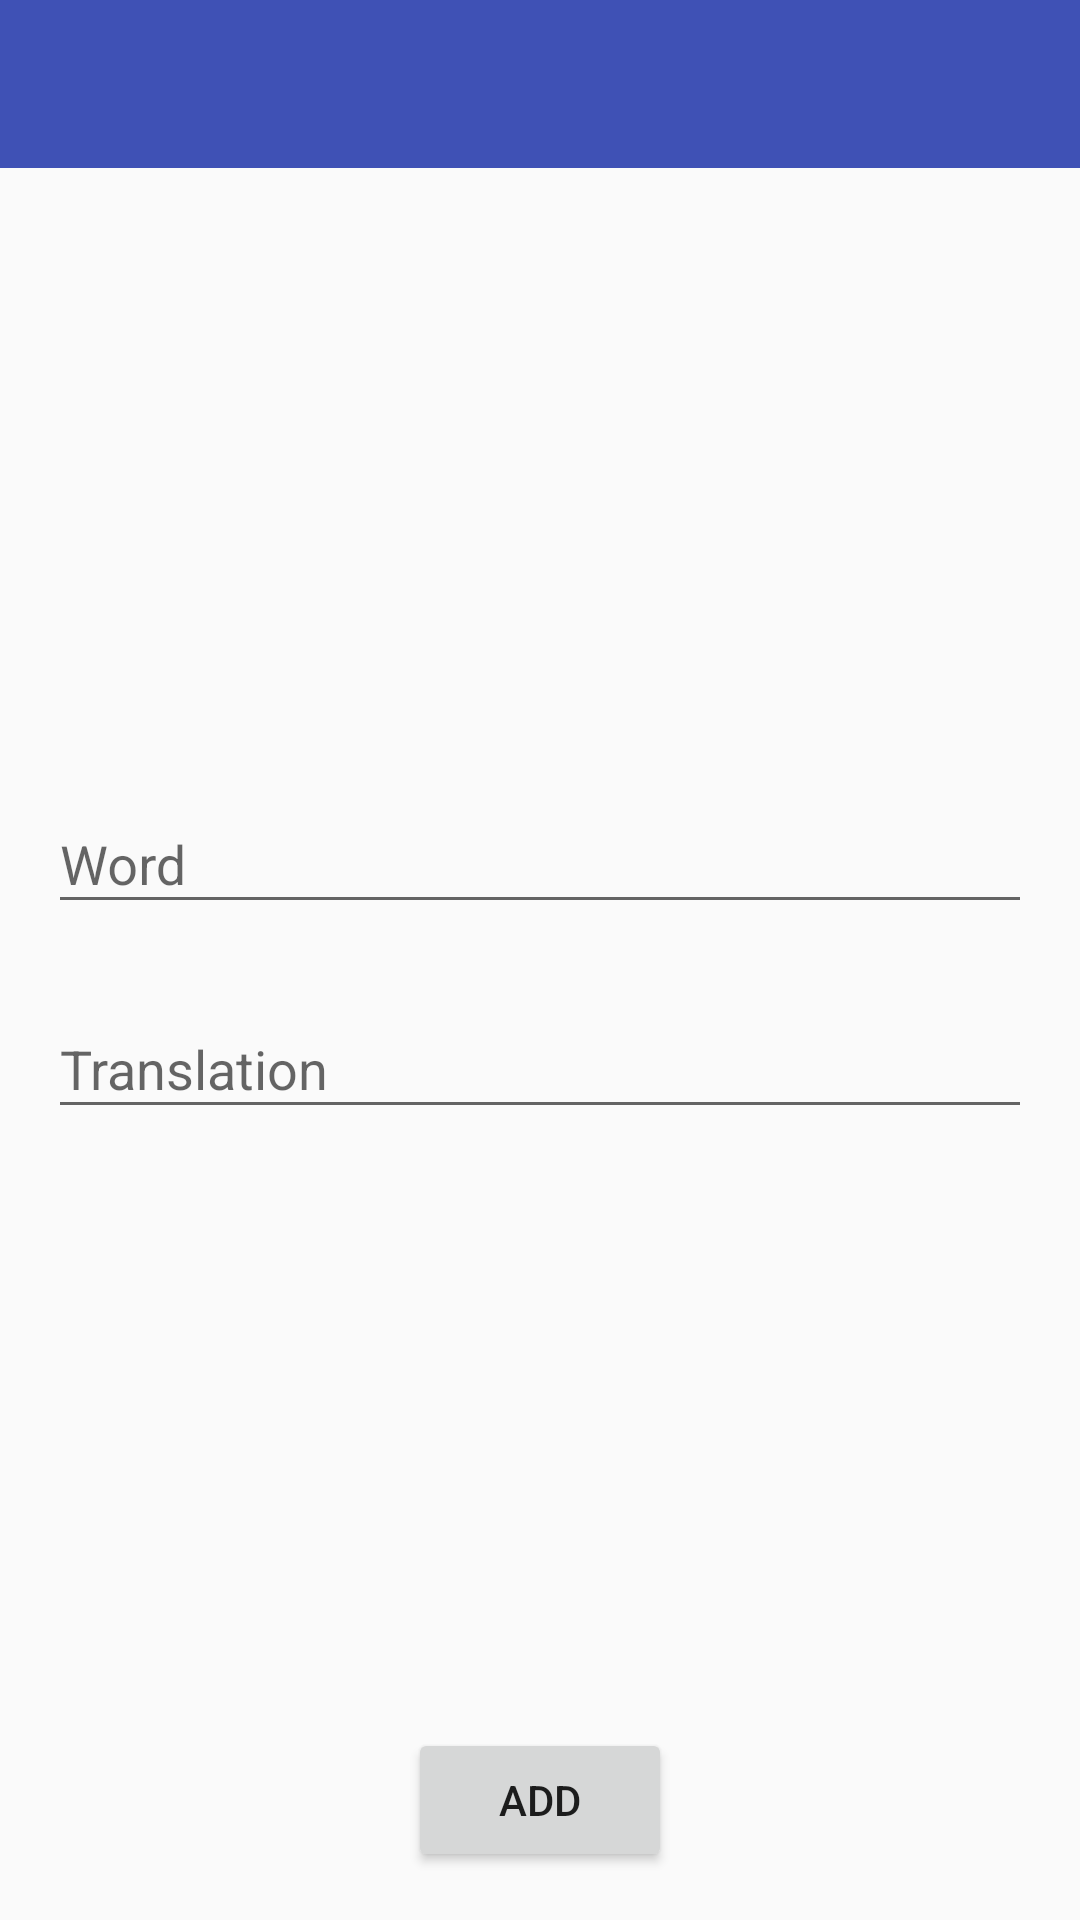

Here is an Android app screen rendered from its layout file. Give the layout XML and the strings, colors and styles it references.
<!-- AndroidManifest.xml: application theme AppTheme -->
<!-- res/layout/activity_add_word.xml -->
<?xml version="1.0" encoding="utf-8"?>
<android.support.constraint.ConstraintLayout xmlns:android="http://schemas.android.com/apk/res/android"
    xmlns:app="http://schemas.android.com/apk/res-auto"
    xmlns:tools="http://schemas.android.com/tools"
    android:id="@+id/container"
    android:layout_width="match_parent"
    android:layout_height="match_parent">

    <android.support.v7.widget.Toolbar
        android:id="@+id/toolbar"
        android:layout_width="0dp"
        android:layout_height="wrap_content"
        android:background="?attr/colorPrimary"
        android:minHeight="?attr/actionBarSize"
        app:layout_constraintEnd_toEndOf="parent"
        app:layout_constraintStart_toStartOf="parent"
        app:layout_constraintTop_toTopOf="parent"
        app:popupTheme="@style/ThemeOverlay.AppCompat.Light"
        app:theme="@style/ThemeOverlay.AppCompat.Dark.ActionBar" />

    <Button
        android:id="@+id/addButton"
        android:layout_width="wrap_content"
        android:layout_height="wrap_content"
        android:layout_marginBottom="16dp"
        android:layout_marginEnd="8dp"
        android:layout_marginStart="8dp"
        android:text="Add"
        app:layout_constraintBottom_toBottomOf="parent"
        app:layout_constraintEnd_toEndOf="parent"
        app:layout_constraintStart_toStartOf="parent" />

    <android.support.design.widget.TextInputLayout
        android:id="@+id/textInputLayout2"
        android:layout_width="0dp"
        android:layout_height="wrap_content"
        android:layout_marginBottom="8dp"
        android:layout_marginEnd="16dp"
        android:layout_marginStart="16dp"
        android:layout_marginTop="8dp"
        app:layout_constraintBottom_toTopOf="@+id/textInputLayout"
        app:layout_constraintEnd_toEndOf="parent"
        app:layout_constraintHorizontal_bias="0.5"
        app:layout_constraintStart_toStartOf="parent"
        app:layout_constraintTop_toBottomOf="@+id/toolbar"
        app:layout_constraintVertical_chainStyle="packed">

        <android.support.v7.widget.AppCompatEditText
            android:id="@+id/nameTextInput"
            android:layout_width="match_parent"
            android:layout_height="wrap_content"
            android:ems="10"
            android:hint="Word"
            android:inputType="textPersonName" />
    </android.support.design.widget.TextInputLayout>

    <android.support.design.widget.TextInputLayout
        android:id="@+id/textInputLayout"
        android:layout_width="0dp"
        android:layout_height="wrap_content"
        android:layout_marginBottom="8dp"
        android:layout_marginEnd="16dp"
        android:layout_marginStart="16dp"
        android:layout_marginTop="8dp"
        app:layout_constraintBottom_toTopOf="@+id/addButton"
        app:layout_constraintEnd_toEndOf="parent"
        app:layout_constraintHorizontal_bias="0.5"
        app:layout_constraintStart_toStartOf="parent"
        app:layout_constraintTop_toBottomOf="@+id/textInputLayout2">

        <android.support.v7.widget.AppCompatEditText
            android:id="@+id/translationTextInput"
            android:layout_width="match_parent"
            android:layout_height="wrap_content"
            android:ems="10"
            android:hint="Translation"
            android:inputType="textPersonName" />
    </android.support.design.widget.TextInputLayout>
</android.support.constraint.ConstraintLayout>
<!-- resources referenced by this layout -->
<resources>
  <style name="AppTheme" parent="Theme.AppCompat.Light.NoActionBar">
          <item name="colorPrimary">@color/colorPrimary</item>
          <item name="colorPrimaryDark">@color/colorPrimaryDark</item>
          <item name="colorAccent">@color/colorAccent</item>
      </style>
  <color name="colorPrimary">#3F51B5</color>
  <color name="colorPrimaryDark">#303F9F</color>
  <color name="colorAccent">#FF4081</color>
</resources>
